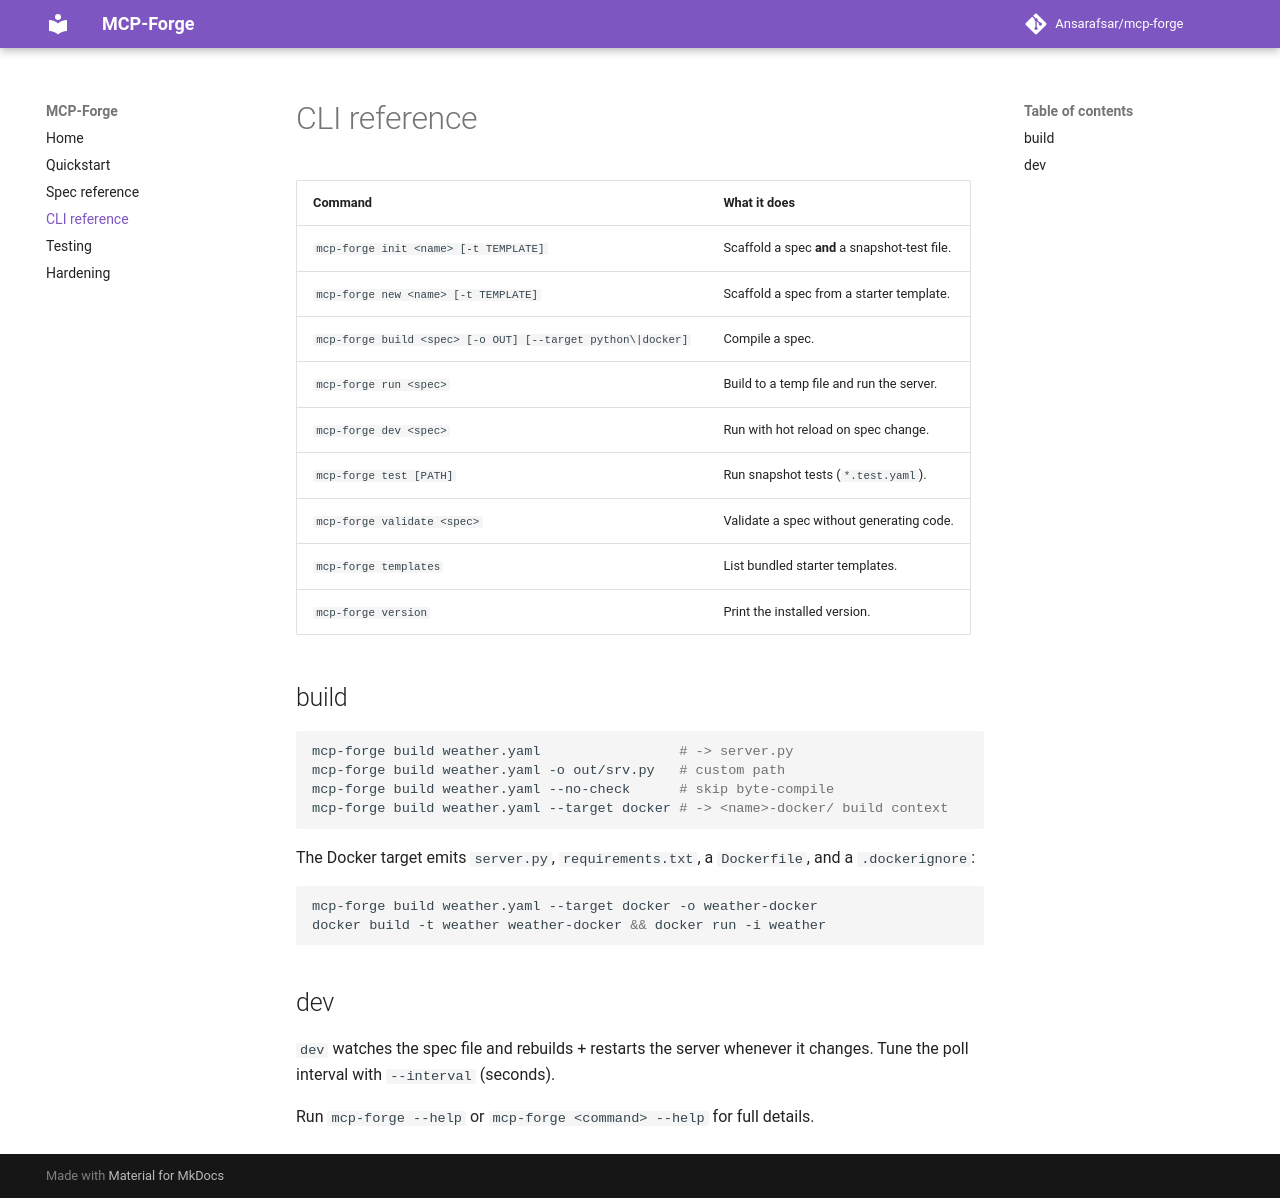

repository: Ansarafsar/mcp-forge · page: cli/index.html · generator: mkdocs

# CLI reference

| Command | What it does |
|---|---|
| `mcp-forge init <name> [-t TEMPLATE]` | Scaffold a spec **and** a snapshot-test file. |
| `mcp-forge new <name> [-t TEMPLATE]` | Scaffold a spec from a starter template. |
| `mcp-forge build <spec> [-o OUT] [--target python\|docker]` | Compile a spec. |
| `mcp-forge run <spec>` | Build to a temp file and run the server. |
| `mcp-forge dev <spec>` | Run with hot reload on spec change. |
| `mcp-forge test [PATH]` | Run snapshot tests (`*.test.yaml`). |
| `mcp-forge validate <spec>` | Validate a spec without generating code. |
| `mcp-forge templates` | List bundled starter templates. |
| `mcp-forge version` | Print the installed version. |

## build

```bash
mcp-forge build weather.yaml                 # -> server.py
mcp-forge build weather.yaml -o out/srv.py   # custom path
mcp-forge build weather.yaml --no-check      # skip byte-compile
mcp-forge build weather.yaml --target docker # -> <name>-docker/ build context
```

The Docker target emits `server.py`, `requirements.txt`, a `Dockerfile`, and a
`.dockerignore`:

```bash
mcp-forge build weather.yaml --target docker -o weather-docker
docker build -t weather weather-docker && docker run -i weather
```

## dev

`dev` watches the spec file and rebuilds + restarts the server whenever it changes.
Tune the poll interval with `--interval` (seconds).

Run `mcp-forge --help` or `mcp-forge <command> --help` for full details.
